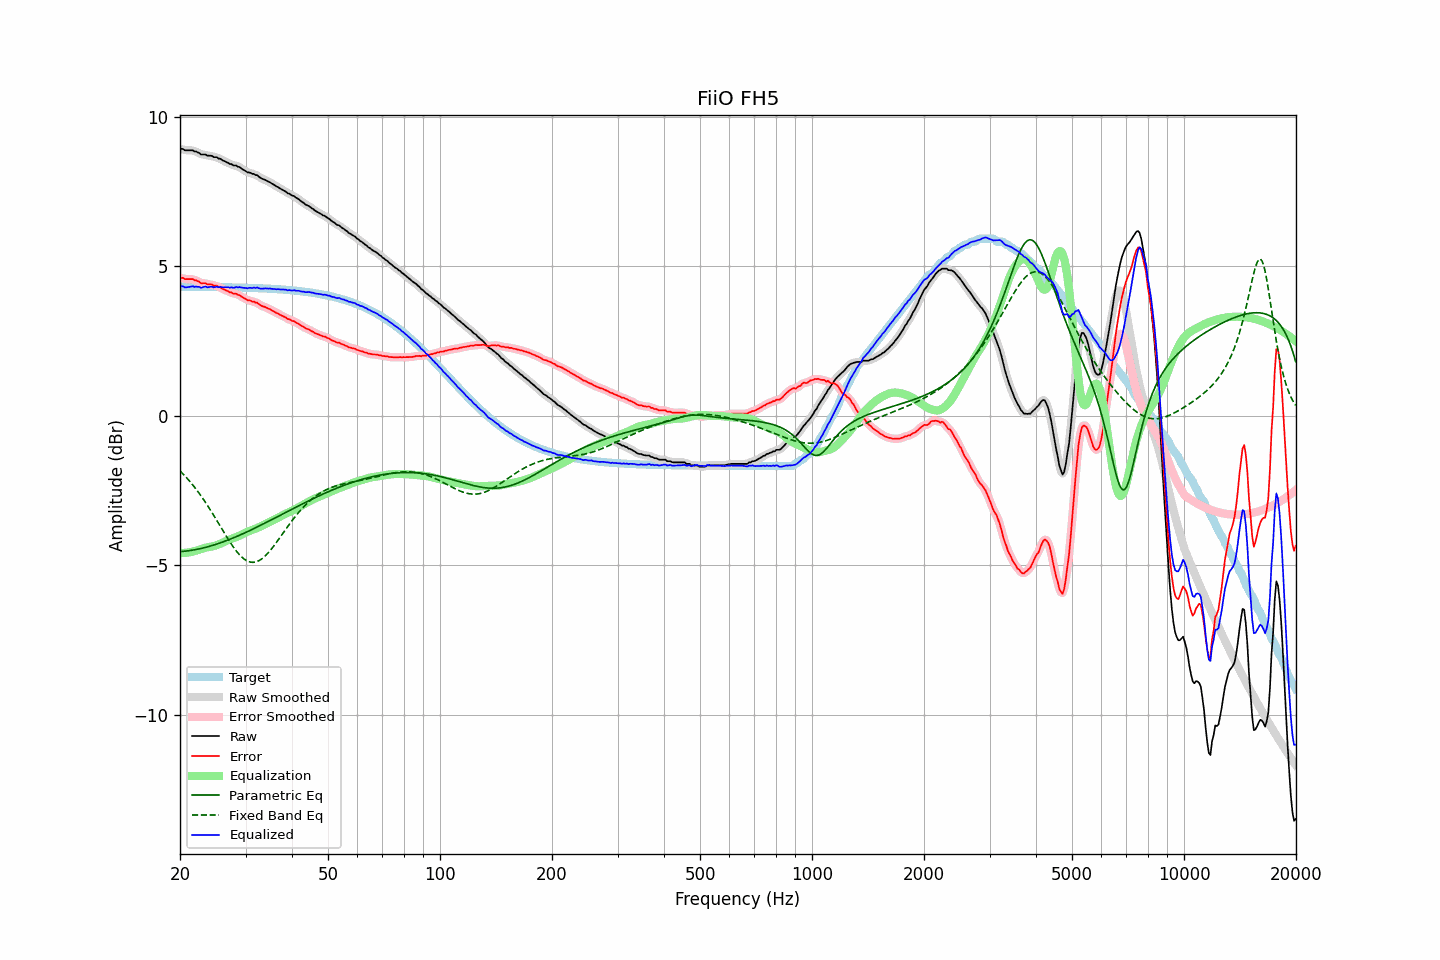

Data behind this chart, as committed beside it:
frequency, raw, error, smoothed, error_smoothed, equalization, parametric_eq, fixed_band_eq, equalized_raw, equalized_smoothed, target
20.00, 8.91, 4.60, 8.92, 4.61, -4.60, -4.55, -1.85, 4.31, 4.33, 4.31
20.20, 8.93, 4.62, 8.91, 4.60, -4.60, -4.55, -1.90, 4.33, 4.32, 4.31
20.40, 8.92, 4.61, 8.90, 4.59, -4.59, -4.54, -1.95, 4.32, 4.31, 4.31
20.61, 8.88, 4.57, 8.89, 4.58, -4.59, -4.53, -2.01, 4.29, 4.30, 4.31
20.81, 8.88, 4.57, 8.88, 4.57, -4.58, -4.53, -2.07, 4.29, 4.29, 4.31
21.02, 8.88, 4.57, 8.87, 4.56, -4.58, -4.52, -2.13, 4.30, 4.30, 4.31
21.23, 8.88, 4.57, 8.88, 4.57, -4.57, -4.51, -2.19, 4.31, 4.31, 4.31
21.44, 8.88, 4.57, 8.88, 4.57, -4.56, -4.51, -2.26, 4.32, 4.32, 4.31
21.66, 8.88, 4.57, 8.87, 4.56, -4.55, -4.50, -2.32, 4.33, 4.32, 4.31
21.87, 8.84, 4.53, 8.85, 4.54, -4.53, -4.49, -2.39, 4.31, 4.32, 4.31
22.09, 8.84, 4.53, 8.83, 4.52, -4.52, -4.48, -2.46, 4.32, 4.32, 4.31
22.31, 8.81, 4.50, 8.80, 4.50, -4.50, -4.47, -2.53, 4.31, 4.31, 4.31
22.54, 8.79, 4.48, 8.78, 4.47, -4.48, -4.45, -2.60, 4.31, 4.30, 4.31
22.76, 8.74, 4.43, 8.75, 4.45, -4.46, -4.44, -2.68, 4.28, 4.29, 4.31
22.99, 8.74, 4.43, 8.74, 4.44, -4.44, -4.43, -2.75, 4.29, 4.30, 4.31
23.22, 8.74, 4.43, 8.73, 4.42, -4.43, -4.42, -2.83, 4.31, 4.30, 4.31
23.45, 8.74, 4.43, 8.72, 4.42, -4.42, -4.40, -2.91, 4.32, 4.31, 4.31
23.69, 8.70, 4.39, 8.71, 4.41, -4.40, -4.39, -3.00, 4.29, 4.31, 4.30
23.92, 8.70, 4.39, 8.70, 4.40, -4.40, -4.37, -3.08, 4.30, 4.31, 4.30
24.16, 8.70, 4.39, 8.69, 4.38, -4.39, -4.36, -3.16, 4.31, 4.30, 4.30
24.40, 8.69, 4.38, 8.68, 4.37, -4.38, -4.34, -3.25, 4.31, 4.30, 4.30
24.65, 8.65, 4.35, 8.67, 4.36, -4.36, -4.33, -3.34, 4.29, 4.30, 4.30
24.89, 8.65, 4.35, 8.65, 4.34, -4.35, -4.31, -3.43, 4.30, 4.30, 4.30
25.14, 8.65, 4.35, 8.63, 4.33, -4.33, -4.29, -3.52, 4.32, 4.30, 4.30
25.39, 8.60, 4.30, 8.62, 4.32, -4.31, -4.27, -3.61, 4.29, 4.31, 4.30
25.65, 8.60, 4.30, 8.59, 4.29, -4.29, -4.26, -3.70, 4.31, 4.30, 4.30
25.91, 8.56, 4.26, 8.56, 4.26, -4.26, -4.24, -3.79, 4.30, 4.30, 4.30
26.16, 8.53, 4.23, 8.53, 4.24, -4.24, -4.22, -3.88, 4.29, 4.30, 4.30
26.43, 8.51, 4.21, 8.50, 4.21, -4.21, -4.20, -3.96, 4.30, 4.29, 4.30
26.69, 8.48, 4.18, 8.48, 4.18, -4.18, -4.18, -4.05, 4.29, 4.29, 4.30
26.96, 8.46, 4.16, 8.45, 4.16, -4.16, -4.16, -4.14, 4.30, 4.29, 4.29
27.23, 8.42, 4.12, 8.43, 4.13, -4.14, -4.14, -4.22, 4.28, 4.29, 4.29
27.50, 8.42, 4.13, 8.40, 4.11, -4.12, -4.11, -4.30, 4.30, 4.28, 4.29
27.77, 8.38, 4.09, 8.39, 4.10, -4.10, -4.09, -4.38, 4.28, 4.29, 4.29
28.05, 8.37, 4.08, 8.37, 4.08, -4.08, -4.07, -4.46, 4.29, 4.29, 4.29
28.33, 8.37, 4.08, 8.35, 4.07, -4.06, -4.05, -4.53, 4.31, 4.29, 4.29
28.62, 8.33, 4.04, 8.34, 4.05, -4.04, -4.02, -4.59, 4.29, 4.30, 4.29
28.90, 8.32, 4.03, 8.31, 4.02, -4.01, -4.00, -4.65, 4.30, 4.30, 4.29
29.19, 8.28, 3.99, 8.28, 3.99, -3.99, -3.98, -4.71, 4.29, 4.29, 4.28
29.48, 8.24, 3.95, 8.24, 3.96, -3.96, -3.95, -4.76, 4.28, 4.28, 4.28
29.78, 8.21, 3.93, 8.20, 3.92, -3.93, -3.93, -4.80, 4.28, 4.27, 4.28
30.08, 8.18, 3.90, 8.17, 3.89, -3.91, -3.90, -4.84, 4.27, 4.27, 4.28
30.38, 8.14, 3.86, 8.15, 3.87, -3.88, -3.88, -4.86, 4.26, 4.27, 4.28
30.68, 8.14, 3.86, 8.13, 3.85, -3.86, -3.85, -4.89, 4.28, 4.27, 4.28
30.99, 8.12, 3.84, 8.11, 3.84, -3.84, -3.83, -4.90, 4.28, 4.27, 4.27
31.30, 8.09, 3.82, 8.10, 3.82, -3.82, -3.80, -4.91, 4.27, 4.28, 4.27
31.61, 8.09, 3.82, 8.08, 3.81, -3.80, -3.78, -4.90, 4.29, 4.28, 4.27
31.93, 8.05, 3.78, 8.06, 3.79, -3.78, -3.75, -4.89, 4.27, 4.28, 4.27
32.24, 8.05, 3.78, 8.03, 3.77, -3.76, -3.72, -4.88, 4.29, 4.28, 4.27
32.57, 8.00, 3.73, 8.00, 3.73, -3.73, -3.70, -4.85, 4.27, 4.26, 4.26
32.89, 7.96, 3.70, 7.96, 3.70, -3.71, -3.67, -4.82, 4.25, 4.26, 4.26
33.22, 7.93, 3.67, 7.93, 3.67, -3.68, -3.64, -4.79, 4.25, 4.25, 4.26
33.55, 7.91, 3.65, 7.91, 3.65, -3.66, -3.62, -4.74, 4.25, 4.25, 4.26
33.89, 7.89, 3.63, 7.88, 3.63, -3.63, -3.59, -4.69, 4.26, 4.25, 4.25
34.23, 7.86, 3.61, 7.86, 3.61, -3.60, -3.56, -4.64, 4.25, 4.26, 4.25
34.57, 7.83, 3.58, 7.83, 3.58, -3.58, -3.54, -4.58, 4.25, 4.25, 4.25
34.92, 7.81, 3.56, 7.80, 3.55, -3.55, -3.51, -4.52, 4.26, 4.25, 4.25
35.27, 7.77, 3.52, 7.77, 3.53, -3.53, -3.48, -4.45, 4.24, 4.25, 4.24
35.62, 7.74, 3.50, 7.74, 3.50, -3.50, -3.45, -4.38, 4.24, 4.24, 4.24
35.97, 7.71, 3.47, 7.70, 3.47, -3.47, -3.43, -4.31, 4.24, 4.23, 4.24
... 635 more rows
